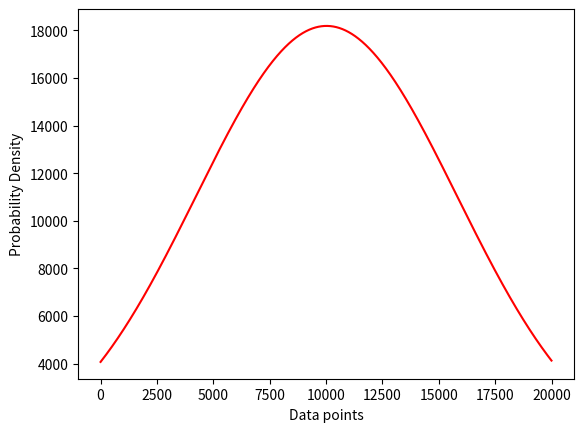

Write the Python code that produced this figure.
import numpy as np
import random
import matplotlib.pyplot as plt
from scipy.stats import norm

my_list=np.random.randint(low = 1,high=20000,size=20000)

def divide_chunks(l, n):
          
    for i in range(0, len(l), n): 
        yield l[i:i + n]
  

n = 20000
  
x = list(divide_chunks(my_list, n))

a = np.array(x)
res = np.average(a, axis=0)
print(res[0:4])

def normal_dist(x , mean , sd):
    prob_density = (np.pi*sd) * np.exp(-0.5*((x-mean)/sd)**2)
    return prob_density

res.sort()
hmean = np.mean(res)
hstd = np.std(res)
pdf = normal_dist(res,hmean,hstd)
plt.plot(res,pdf , color = 'red')
plt.xlabel('Data points')
plt.ylabel('Probability Density')
plt.savefig('line_plot.pdf')
#plt.show(block=False)